Image classification data set "Data" (Youngjincha/HQCNN_Crack62K on GitHub). Class labels (2): crack, concrete surface.

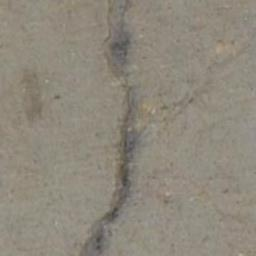
Label: crack

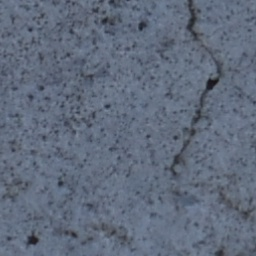
Label: crack

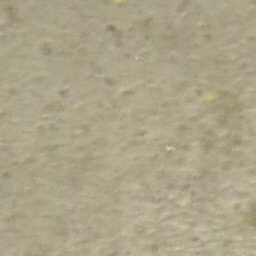
Label: concrete surface

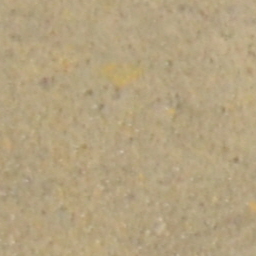
Label: concrete surface

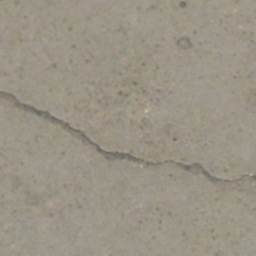
Label: crack

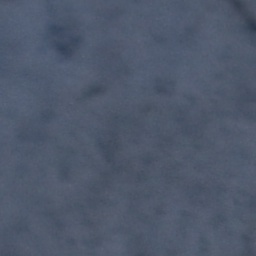
Label: concrete surface
